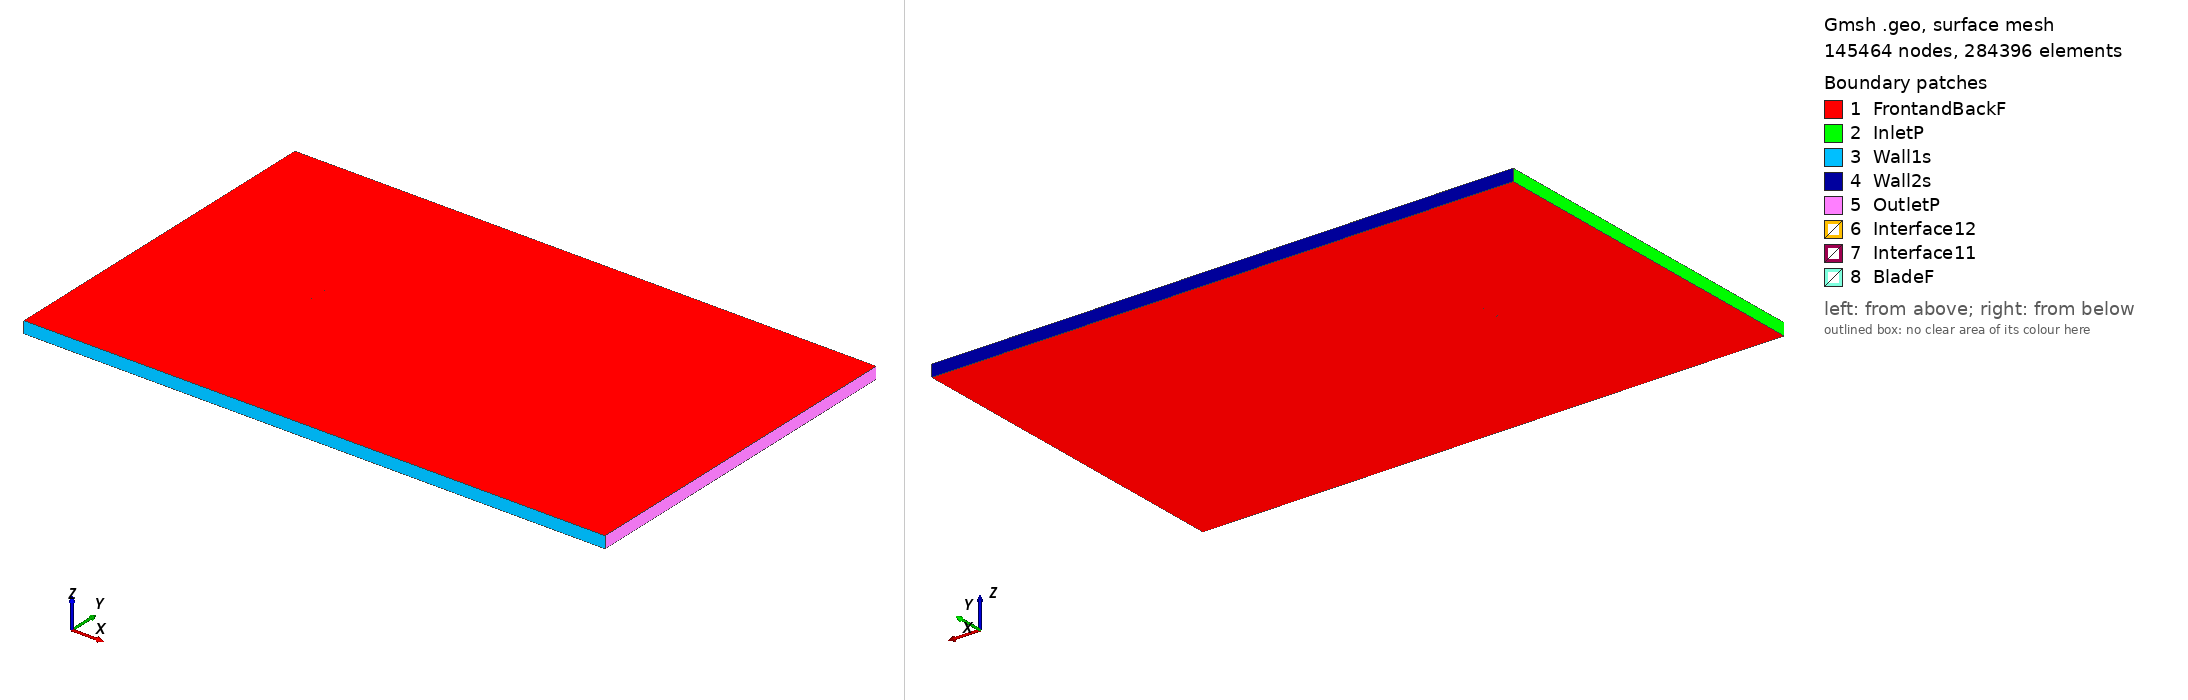

Gmsh geometry script, surface-meshed: 145464 nodes, 284396 surface elements. Boundary patches (legend numbers): 1 FrontandBackF, 2 InletP, 3 Wall1s, 4 Wall2s, 5 OutletP, 6 Interface12, 7 Interface11, 8 BladeF. Left view from above one corner, right view from below the opposite corner. Legend entries are the model's physical surfaces. The drawing asked Gmsh for element sizes between 1% and 20% of the model's largest extent; the script's own settings can give other sizes.

=== fx74130wp2mod_tsr_-2.9129_aoa_7.1959.geo (drawn) ===
SetFactory("OpenCASCADE");

Point(1) = {0.074653, 0.724053, 0, 1.0};
Point(2) = {0.072496, 0.724795, 0, 1.0};
Point(3) = {0.069860, 0.725758, 0, 1.0};
Point(4) = {0.066953, 0.726826, 0, 1.0};
Point(5) = {0.063788, 0.728001, 0, 1.0};
Point(6) = {0.060378, 0.729283, 0, 1.0};
Point(7) = {0.056744, 0.730693, 0, 1.0};
Point(8) = {0.052901, 0.732229, 0, 1.0};
Point(9) = {0.048865, 0.733880, 0, 1.0};
Point(10) = {0.044650, 0.735628, 0, 1.0};
Point(11) = {0.040268, 0.737411, 0, 1.0};
Point(12) = {0.035729, 0.739141, 0, 1.0};
Point(13) = {0.031042, 0.740737, 0, 1.0};
Point(14) = {0.026226, 0.742180, 0, 1.0};
Point(15) = {0.021307, 0.743500, 0, 1.0};
Point(16) = {0.016306, 0.744719, 0, 1.0};
Point(17) = {0.011251, 0.745846, 0, 1.0};
Point(18) = {0.006161, 0.746873, 0, 1.0};
Point(19) = {0.001055, 0.747781, 0, 1.0};
Point(20) = {-0.004047, 0.748534, 0, 1.0};
Point(21) = {-0.009130, 0.749102, 0, 1.0};
Point(22) = {-0.014165, 0.749505, 0, 1.0};
Point(23) = {-0.019129, 0.749776, 0, 1.0};
Point(24) = {-0.023996, 0.749941, 0, 1.0};
Point(25) = {-0.028746, 0.750000, 0, 1.0};
Point(26) = {-0.033359, 0.749950, 0, 1.0};
Point(27) = {-0.037814, 0.749807, 0, 1.0};
Point(28) = {-0.042088, 0.749573, 0, 1.0};
Point(29) = {-0.046165, 0.749254, 0, 1.0};
Point(30) = {-0.050028, 0.748856, 0, 1.0};
Point(31) = {-0.053658, 0.748383, 0, 1.0};
Point(32) = {-0.057040, 0.747845, 0, 1.0};
Point(33) = {-0.060157, 0.747247, 0, 1.0};
Point(34) = {-0.062997, 0.746598, 0, 1.0};
Point(35) = {-0.065548, 0.745902, 0, 1.0};
Point(36) = {-0.067795, 0.745175, 0, 1.0};
Point(37) = {-0.069730, 0.744433, 0, 1.0};
Point(38) = {-0.071340, 0.743675, 0, 1.0};
Point(39) = {-0.072620, 0.742930, 0, 1.0};
Point(40) = {-0.073565, 0.742190, 0, 1.0};
Point(41) = {-0.074165, 0.741497, 0, 1.0};
Point(42) = {-0.074409, 0.740911, 0, 1.0};
Point(43) = {-0.074300, 0.740420, 0, 1.0};
Point(44) = {-0.073842, 0.739992, 0, 1.0};
Point(45) = {-0.073046, 0.739559, 0, 1.0};
Point(46) = {-0.071919, 0.739093, 0, 1.0};
Point(47) = {-0.070465, 0.738611, 0, 1.0};
Point(48) = {-0.068688, 0.738107, 0, 1.0};
Point(49) = {-0.066599, 0.737579, 0, 1.0};
Point(50) = {-0.064205, 0.737034, 0, 1.0};
Point(51) = {-0.061518, 0.736471, 0, 1.0};
Point(52) = {-0.058550, 0.735889, 0, 1.0};
Point(53) = {-0.055311, 0.735293, 0, 1.0};
Point(54) = {-0.051818, 0.734680, 0, 1.0};
Point(55) = {-0.048084, 0.734055, 0, 1.0};
Point(56) = {-0.044128, 0.733418, 0, 1.0};
Point(57) = {-0.039964, 0.732773, 0, 1.0};
Point(58) = {-0.035610, 0.732122, 0, 1.0};
Point(59) = {-0.031086, 0.731467, 0, 1.0};
Point(60) = {-0.026412, 0.730811, 0, 1.0};
Point(61) = {-0.021606, 0.730158, 0, 1.0};
Point(62) = {-0.016690, 0.729512, 0, 1.0};
Point(63) = {-0.011684, 0.728873, 0, 1.0};
Point(64) = {-0.006609, 0.728244, 0, 1.0};
Point(65) = {-0.001489, 0.727632, 0, 1.0};
Point(66) = {0.003657, 0.727040, 0, 1.0};
Point(67) = {0.008805, 0.726472, 0, 1.0};
Point(68) = {0.013934, 0.725932, 0, 1.0};
Point(69) = {0.019025, 0.725427, 0, 1.0};
Point(70) = {0.024053, 0.724963, 0, 1.0};
Point(71) = {0.028998, 0.724548, 0, 1.0};
Point(72) = {0.033843, 0.724201, 0, 1.0};
Point(73) = {0.038569, 0.723956, 0, 1.0};
Point(74) = {0.043160, 0.723831, 0, 1.0};
Point(75) = {0.047592, 0.723800, 0, 1.0};
Point(76) = {0.051837, 0.723797, 0, 1.0};
Point(77) = {0.055870, 0.723763, 0, 1.0};
Point(78) = {0.059668, 0.723657, 0, 1.0};
Point(79) = {0.063218, 0.723489, 0, 1.0};
Point(80) = {0.066506, 0.723283, 0, 1.0};
Point(81) = {0.069518, 0.723051, 0, 1.0};
Point(82) = {0.072244, 0.722799, 0, 1.0};
Point(83) = {0.074463, 0.722546, 0, 1.0};
Point(84) = {-0.074653, -0.724053, 0, 1.0};
Point(85) = {-0.072496, -0.724795, 0, 1.0};
Point(86) = {-0.069860, -0.725758, 0, 1.0};
Point(87) = {-0.066953, -0.726826, 0, 1.0};
Point(88) = {-0.063788, -0.728001, 0, 1.0};
Point(89) = {-0.060378, -0.729283, 0, 1.0};
Point(90) = {-0.056744, -0.730693, 0, 1.0};
Point(91) = {-0.052901, -0.732229, 0, 1.0};
Point(92) = {-0.048865, -0.733880, 0, 1.0};
Point(93) = {-0.044650, -0.735628, 0, 1.0};
Point(94) = {-0.040268, -0.737411, 0, 1.0};
Point(95) = {-0.035729, -0.739141, 0, 1.0};
Point(96) = {-0.031042, -0.740737, 0, 1.0};
Point(97) = {-0.026226, -0.742180, 0, 1.0};
Point(98) = {-0.021307, -0.743500, 0, 1.0};
Point(99) = {-0.016306, -0.744719, 0, 1.0};
Point(100) = {-0.011251, -0.745846, 0, 1.0};
Point(101) = {-0.006161, -0.746873, 0, 1.0};
Point(102) = {-0.001055, -0.747781, 0, 1.0};
Point(103) = {0.004047, -0.748534, 0, 1.0};
Point(104) = {0.009130, -0.749102, 0, 1.0};
Point(105) = {0.014165, -0.749505, 0, 1.0};
Point(106) = {0.019129, -0.749776, 0, 1.0};
Point(107) = {0.023996, -0.749941, 0, 1.0};
Point(108) = {0.028746, -0.750000, 0, 1.0};
Point(109) = {0.033359, -0.749950, 0, 1.0};
Point(110) = {0.037814, -0.749807, 0, 1.0};
Point(111) = {0.042088, -0.749573, 0, 1.0};
Point(112) = {0.046165, -0.749254, 0, 1.0};
Point(113) = {0.050028, -0.748856, 0, 1.0};
Point(114) = {0.053658, -0.748383, 0, 1.0};
Point(115) = {0.057040, -0.747845, 0, 1.0};
Point(116) = {0.060157, -0.747247, 0, 1.0};
Point(117) = {0.062997, -0.746598, 0, 1.0};
Point(118) = {0.065548, -0.745902, 0, 1.0};
Point(119) = {0.067795, -0.745175, 0, 1.0};
Point(120) = {0.069730, -0.744433, 0, 1.0};
Point(121) = {0.071340, -0.743675, 0, 1.0};
Point(122) = {0.072620, -0.742930, 0, 1.0};
Point(123) = {0.073565, -0.742190, 0, 1.0};
Point(124) = {0.074165, -0.741497, 0, 1.0};
Point(125) = {0.074409, -0.740911, 0, 1.0};
Point(126) = {0.074300, -0.740420, 0, 1.0};
Point(127) = {0.073842, -0.739992, 0, 1.0};
Point(128) = {0.073046, -0.739559, 0, 1.0};
Point(129) = {0.071919, -0.739093, 0, 1.0};
Point(130) = {0.070465, -0.738611, 0, 1.0};
Point(131) = {0.068688, -0.738107, 0, 1.0};
Point(132) = {0.066599, -0.737579, 0, 1.0};
Point(133) = {0.064205, -0.737034, 0, 1.0};
Point(134) = {0.061518, -0.736471, 0, 1.0};
Point(135) = {0.058550, -0.735889, 0, 1.0};
Point(136) = {0.055311, -0.735293, 0, 1.0};
Point(137) = {0.051818, -0.734680, 0, 1.0};
Point(138) = {0.048084, -0.734055, 0, 1.0};
Point(139) = {0.044128, -0.733418, 0, 1.0};
Point(140) = {0.039964, -0.732773, 0, 1.0};
Point(141) = {0.035610, -0.732122, 0, 1.0};
Point(142) = {0.031086, -0.731467, 0, 1.0};
Point(143) = {0.026412, -0.730811, 0, 1.0};
Point(144) = {0.021606, -0.730158, 0, 1.0};
Point(145) = {0.016690, -0.729512, 0, 1.0};
Point(146) = {0.011684, -0.728873, 0, 1.0};
Point(147) = {0.006609, -0.728244, 0, 1.0};
Point(148) = {0.001489, -0.727632, 0, 1.0};
Point(149) = {-0.003657, -0.727040, 0, 1.0};
Point(150) = {-0.008805, -0.726472, 0, 1.0};
Point(151) = {-0.013934, -0.725932, 0, 1.0};
Point(152) = {-0.019025, -0.725427, 0, 1.0};
Point(153) = {-0.024053, -0.724963, 0, 1.0};
Point(154) = {-0.028998, -0.724548, 0, 1.0};
Point(155) = {-0.033843, -0.724201, 0, 1.0};
Point(156) = {-0.038569, -0.723956, 0, 1.0};
Point(157) = {-0.043160, -0.723831, 0, 1.0};
Point(158) = {-0.047592, -0.723800, 0, 1.0};
Point(159) = {-0.051837, -0.723797, 0, 1.0};
Point(160) = {-0.055870, -0.723763, 0, 1.0};
Point(161) = {-0.059668, -0.723657, 0, 1.0};
Point(162) = {-0.063218, -0.723489, 0, 1.0};
Point(163) = {-0.066506, -0.723283, 0, 1.0};
Point(164) = {-0.069518, -0.723051, 0, 1.0};
Point(165) = {-0.072244, -0.722799, 0, 1.0};
Point(166) = {-0.074463, -0.722546, 0, 1.0};

// Lines: first blade (splines 1-4)
Spline(1) = {1:25};
Spline(2) = {25:58};
Spline(3) = {58:83};
Spline(4) = {83,1};

// Lines: second blade (splines 5-8)
Spline(5) = {84:108};
Spline(6) = {108:141};
Spline(7) = {141:166};
Spline(8) = {166,84};

// Outer domain (points 20001-4 and lines)
Point(167) = {-13.50000000, -15.00000000, 0, 1.0};
Point(168) = {-13.50000000, 15.00000000, 0, 1.0};
Point(169) = {36.00000000, 15.00000000, 0, 1.0};
Point(170) = {36.00000000, -15.00000000, 0, 1.0};
Line(11) = {167, 168};
Line(12) = {168, 169};
Line(13) = {169, 170};
Line(14) = {167, 170};

// Interface (between moving and stationary domain) (circles)
Circle(9) = {0, 0, 0, 0.80000000, 0, 2*Pi};
Circle(10) = {0, 0, 0, 0.80000000, 0, 2*Pi};

// Loops collect Lines/Splines/etc (blade1, blade2, domain, first circle)
Line Loop(1) = {1:4};
Line Loop(2) = {5:8};
Line Loop(3) = {11,12,13,-14};
Line Loop(4) = {9};

// BooleanDifference cuts out the circle/interface from the domain
Plane Surface(1) = {3};
Plane Surface(2) = {4};
BooleanDifference{ Surface{1}; Delete;}{ Surface{2}; Delete;}

// This one cuts out the blades from the inner circle/interface
Line Loop(6) = {10};
Plane Surface(5) = {6};
Plane Surface(6) = {1};
Plane Surface(7) = {2};
BooleanDifference{ Surface{5}; Delete;}{ Surface{6,7}; Delete;}

// extrude to 3rd dimension
Extrude {0, 0, 1} {Surface{1}; Surface{5}; Layers{1}; Recombine;}

// Physical Surfaces are the named boundaries (patches)
Physical Surface("Interface11") = {12};
Physical Surface("Interface12") = {10};

// sides of domain
Physical Surface("InletP") = {6};
Physical Surface("OutletP") = {9};

// top and bottom of domain
Physical Surface("Wall1s") = {7};
Physical Surface("Wall2s") = {8};

// Check FrontandBackF by ensuring there is nothing in the 3rd dimension
Physical Surface("FrontandBackF") = {1,11,5,21};
Physical Surface("BladeF") = {13:20};
Physical Volume("Turbine") = {2};
Physical Volume("Farfield") = {1};

// settings for airfoil boundary layer
Field[1] = BoundaryLayer;
Field[1].EdgesList = {1:8};
Field[1].hwall_n = 1e-3;
Field[1].thickness = 1.5e-2;
Field[1].ratio = 1.05;
Field[1].Quads = 1;
BoundaryLayer Field = 1;

// control points for mesh (blade and interface)
// floor((arc length / 1.5mm)/ 6) -> Transfinite Line
Transfinite Line {1,2,3,5,6,7} = 33 Using Progression 1;
Transfinite Line {4,8} = 2 Using Progression 1;
Transfinite Line {9, 15} = 800 Using Progression 1;

// For more information on gmsh syntax, visit http://gmsh.info/doc/texinfo/gmsh.html
